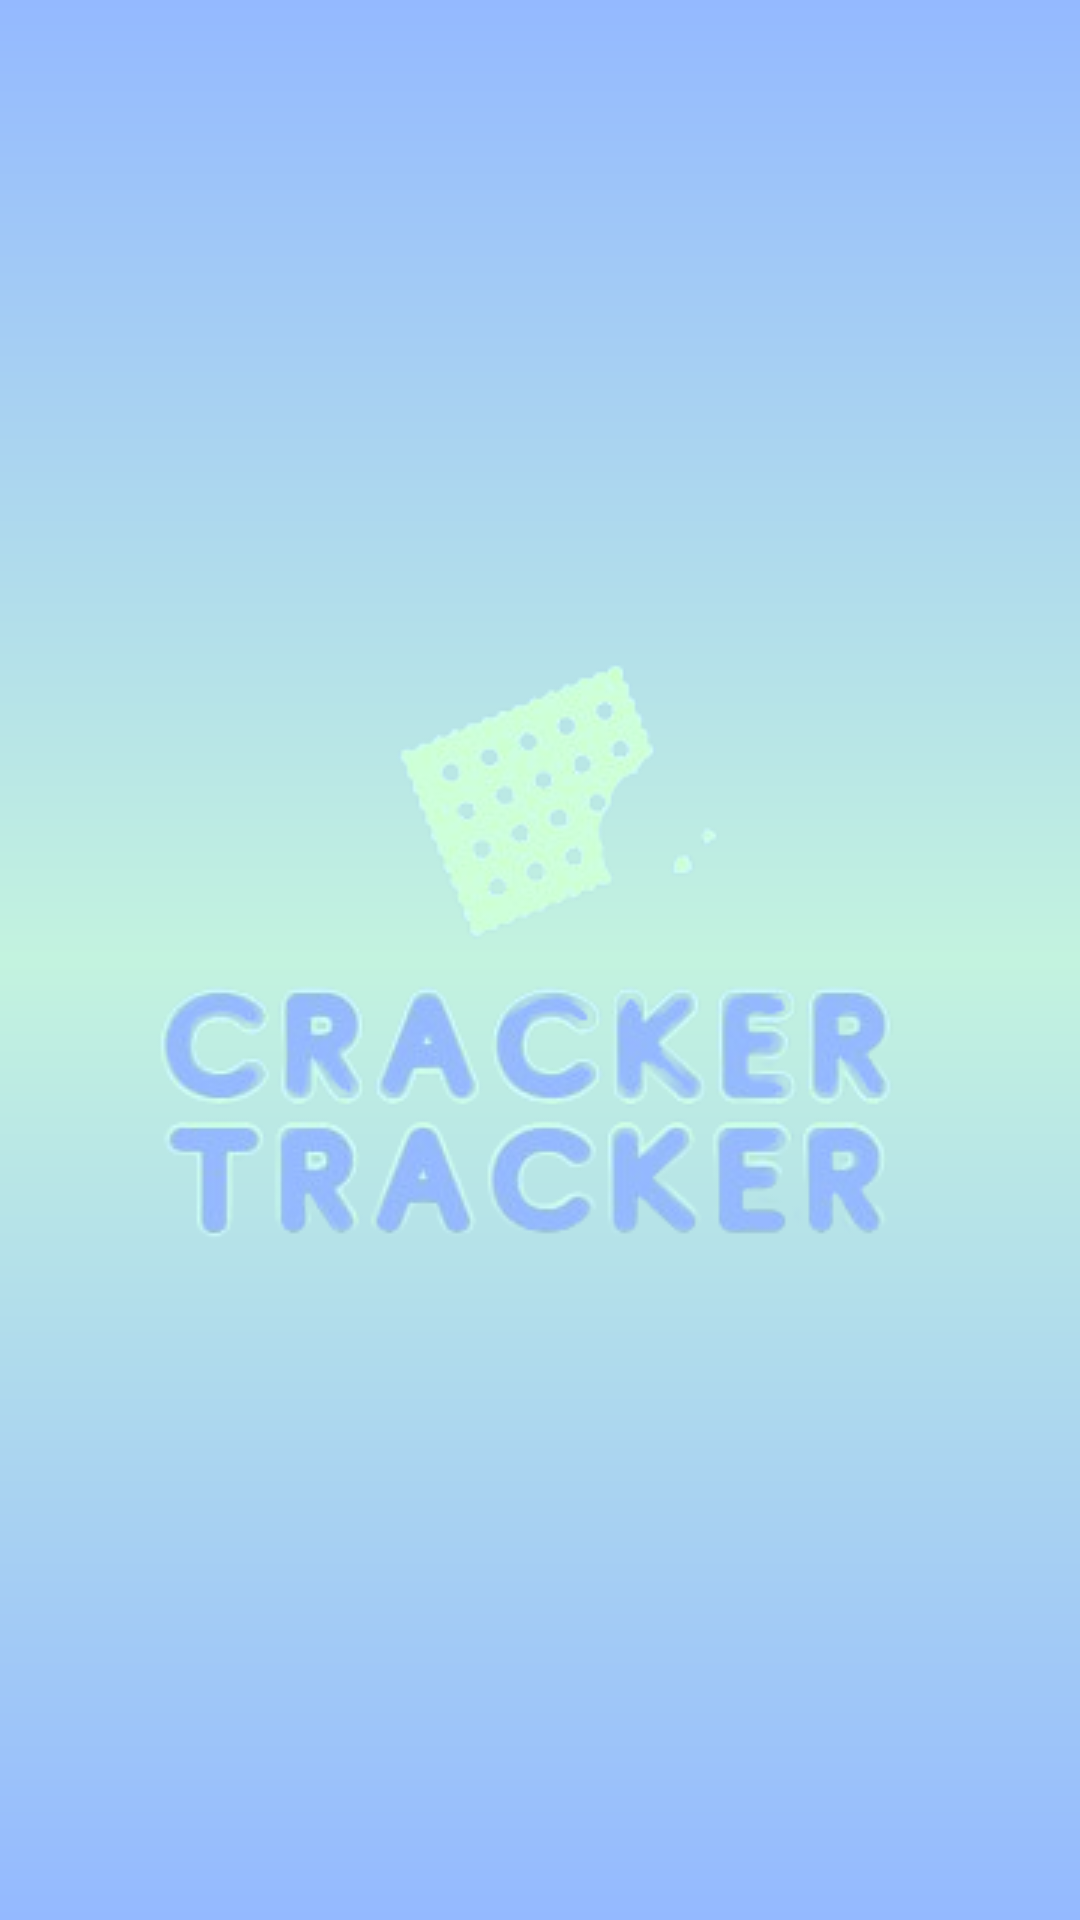

Write the Android layout XML for this screen, with the resource values it uses.
<!-- AndroidManifest.xml: application theme Theme.FoddApp -->
<!-- res/layout/activity_splash.xml -->
<?xml version="1.0" encoding="utf-8"?>
<androidx.constraintlayout.widget.ConstraintLayout xmlns:android="http://schemas.android.com/apk/res/android"
    xmlns:app="http://schemas.android.com/apk/res-auto"
    xmlns:tools="http://schemas.android.com/tools"
    android:id="@+id/main"
    android:layout_width="match_parent"
    android:layout_height="match_parent"
    android:background="@drawable/gradient_background"
    tools:context="com.tnc.crackertracker.UI.SplashActivity">


    <ImageView
        android:layout_width="wrap_content"
        android:layout_height="wrap_content"
        android:src="@drawable/applogo"
        app:layout_constraintTop_toTopOf="parent"
        app:layout_constraintBottom_toBottomOf="parent"
        app:layout_constraintStart_toStartOf="parent"
        app:layout_constraintEnd_toEndOf="parent"/>

</androidx.constraintlayout.widget.ConstraintLayout>
<!-- resources referenced by this layout -->
<resources>
  <!-- drawable applogo: png bitmap (drawable, 57682 bytes) -->
  <!-- drawable gradient_background (drawable) -->
  <?xml version="1.0" encoding="utf-8"?>
  <shape xmlns:android="http://schemas.android.com/apk/res/android">
      <gradient
          android:startColor="#94b9ff"
          android:centerColor="#C3F3DF"
          android:endColor="#94b9ff"
      android:angle="90"/>
  </shape>
  <style name="Theme.FoddApp" parent="Base.Theme.FoddApp" />
  <style name="Base.Theme.FoddApp" parent="Theme.AppCompat.Light.NoActionBar">
          
          
      </style>
</resources>
